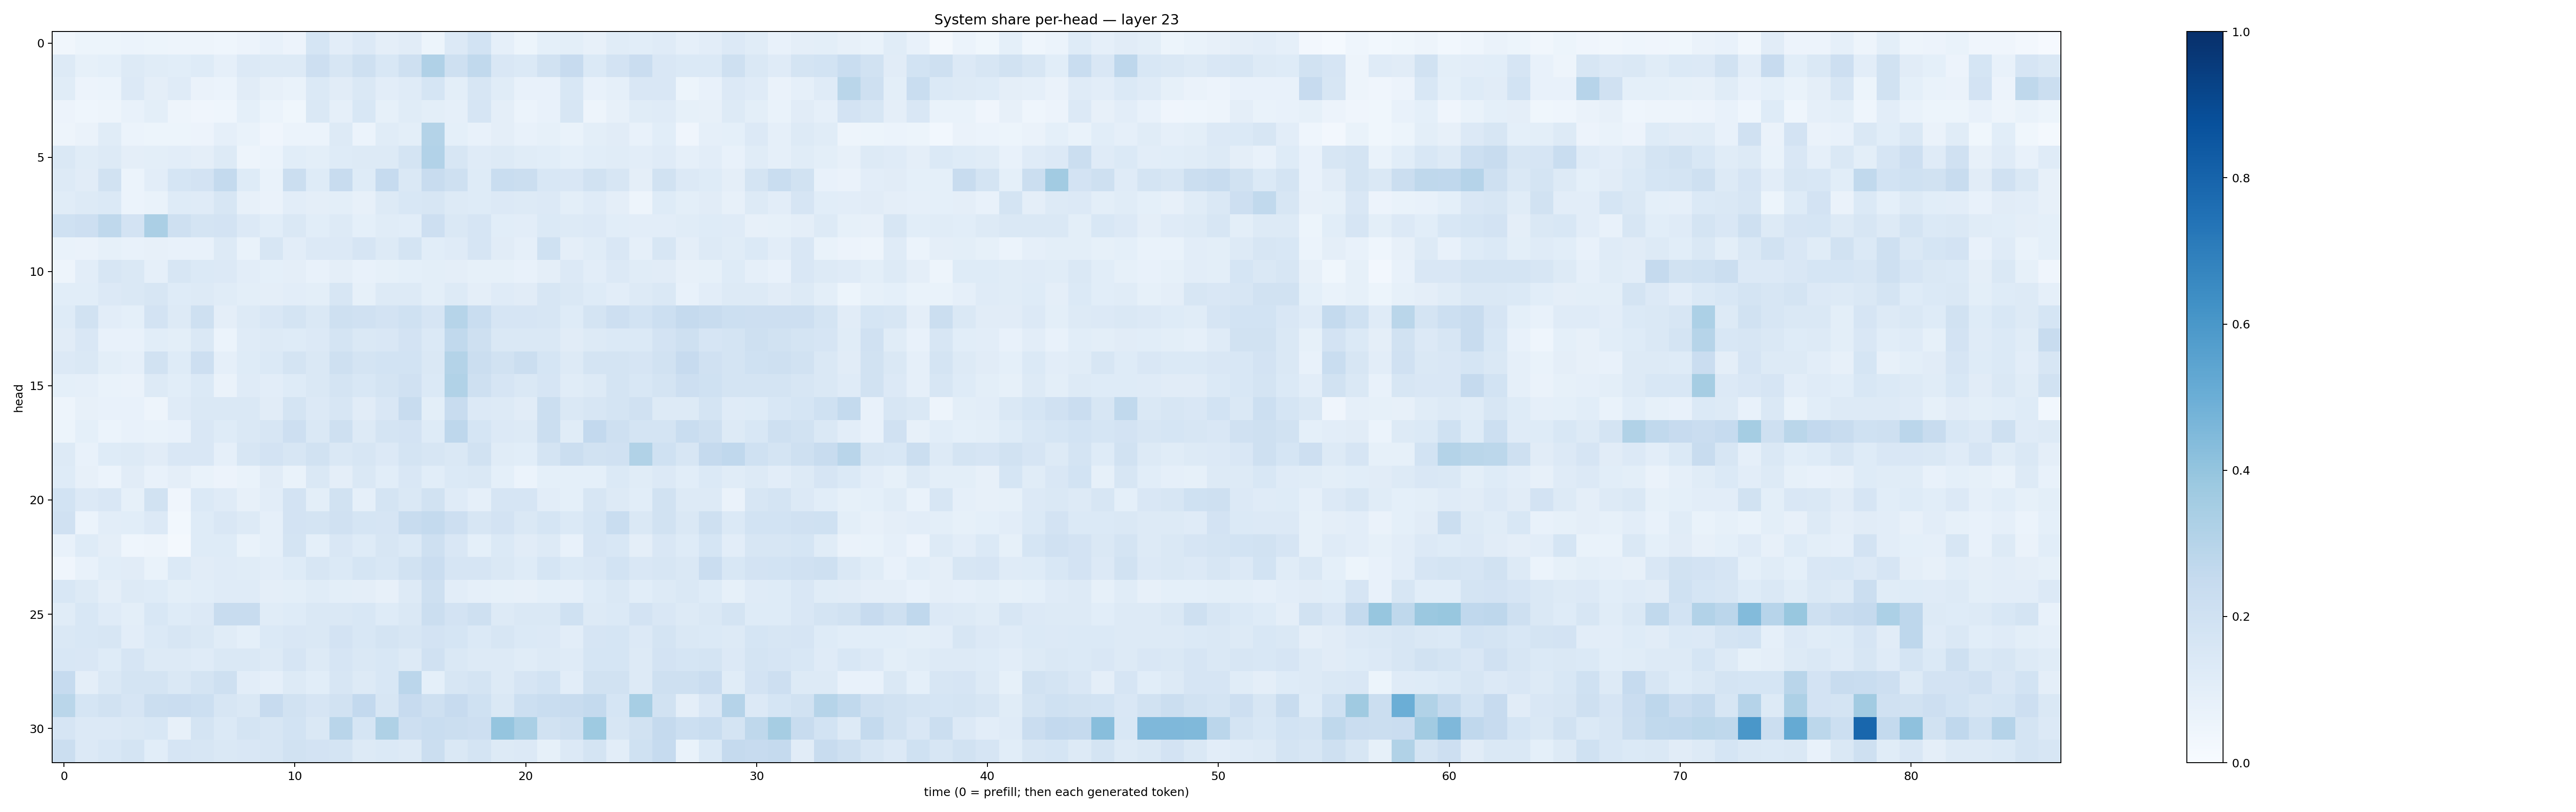

Source data for this figure (header and first rows):
0.032838136, 0.052659508, 0.05467124, 0.059981287, 0.052226603, 0.047874536, 0.04817096, 0.046840943, 0.055890225, 0.07235855, 0.057156276, 0.16966447, 0.10505436, 0.13519722, 0.09739937, 0.11295688, 0.054175466, 0.13419041, 0.18673967, 0.08715118, 0.05193458, 0.09112238, 0.09841944, 0.08180484
0.1264, 0.08322, 0.09317, 0.1282, 0.1168, 0.1081, 0.1232, 0.08821, 0.1367, 0.1275, 0.128, 0.2132, 0.1573, 0.2044, 0.1542, 0.2054, 0.3196, 0.2072, 0.2642, 0.1496, 0.1391, 0.1915, 0.2451, 0.1388
0.1138, 0.05643, 0.0607, 0.1352, 0.09581, 0.121, 0.06255, 0.06133, 0.1114, 0.07923, 0.06646, 0.138, 0.1132, 0.1431, 0.1037, 0.1193, 0.1712, 0.09975, 0.1578, 0.1162, 0.07129, 0.07108, 0.1547, 0.07292
0.05596, 0.04629, 0.04971, 0.07433, 0.1001, 0.04786, 0.04053, 0.04506, 0.09143, 0.05948, 0.03712, 0.1428, 0.08873, 0.1535, 0.08266, 0.1141, 0.1011, 0.08595, 0.1668, 0.09422, 0.05876, 0.07792, 0.1565, 0.05003
0.04836, 0.06584, 0.1144, 0.06174, 0.05415, 0.05324, 0.05643, 0.08614, 0.06842, 0.03934, 0.06207, 0.06084, 0.127, 0.0615, 0.1145, 0.09917, 0.3058, 0.09112, 0.07037, 0.0938, 0.07694, 0.08395, 0.06764, 0.1009
0.1438, 0.1169, 0.1316, 0.09562, 0.1001, 0.1038, 0.09718, 0.1313, 0.04987, 0.0607, 0.1069, 0.09827, 0.1231, 0.1313, 0.1324, 0.1762, 0.3096, 0.1613, 0.1173, 0.1268, 0.1166, 0.1056, 0.09122, 0.1067
0.1323, 0.1115, 0.1914, 0.06216, 0.1031, 0.17, 0.1824, 0.2566, 0.1238, 0.06687, 0.2257, 0.1229, 0.2384, 0.122, 0.2482, 0.1448, 0.2368, 0.2066, 0.1249, 0.233, 0.2225, 0.154, 0.1511, 0.1877
0.1169, 0.1261, 0.1406, 0.06204, 0.06994, 0.1229, 0.1204, 0.1575, 0.0786, 0.06525, 0.1041, 0.09632, 0.09775, 0.08053, 0.1308, 0.1531, 0.1614, 0.1328, 0.1226, 0.134, 0.1263, 0.1329, 0.09852, 0.1173
0.2016, 0.2126, 0.271, 0.1798, 0.3354, 0.2059, 0.1726, 0.1807, 0.1331, 0.1091, 0.1419, 0.1063, 0.1279, 0.09374, 0.1154, 0.1064, 0.2142, 0.141, 0.1644, 0.1068, 0.1037, 0.1385, 0.1324, 0.1365
0.07029, 0.06366, 0.08586, 0.07682, 0.08112, 0.07214, 0.0743, 0.1267, 0.06797, 0.1592, 0.1039, 0.1363, 0.1355, 0.1668, 0.1304, 0.1732, 0.1086, 0.1208, 0.1647, 0.1099, 0.08869, 0.202, 0.09544, 0.1142
0.05055, 0.1046, 0.1564, 0.1412, 0.0887, 0.1583, 0.1395, 0.135, 0.1029, 0.09016, 0.09576, 0.07401, 0.09568, 0.07546, 0.08593, 0.09075, 0.09794, 0.09441, 0.08432, 0.0849, 0.07525, 0.09403, 0.1344, 0.105
0.106, 0.1085, 0.1333, 0.1412, 0.1608, 0.1244, 0.1257, 0.1145, 0.0985, 0.09558, 0.1051, 0.09907, 0.1583, 0.08369, 0.1271, 0.1323, 0.1014, 0.1291, 0.09576, 0.118, 0.1099, 0.1604, 0.1416, 0.1223
0.1249, 0.1885, 0.1037, 0.09013, 0.1806, 0.1321, 0.2033, 0.09404, 0.1285, 0.1499, 0.1748, 0.1416, 0.2066, 0.1953, 0.1829, 0.2027, 0.1651, 0.2987, 0.2314, 0.1648, 0.168, 0.1584, 0.1218, 0.173
0.1132, 0.152, 0.07458, 0.07793, 0.1064, 0.09875, 0.1414, 0.06176, 0.1178, 0.1281, 0.1236, 0.133, 0.1759, 0.1462, 0.1494, 0.1811, 0.1396, 0.2627, 0.2071, 0.1407, 0.1437, 0.1461, 0.1102, 0.1262
0.1353, 0.1459, 0.101, 0.08653, 0.1937, 0.1222, 0.213, 0.08938, 0.1241, 0.1403, 0.1731, 0.1452, 0.2051, 0.1781, 0.1839, 0.1852, 0.1433, 0.3076, 0.2196, 0.1894, 0.2223, 0.171, 0.1312, 0.1779
0.09024, 0.08706, 0.06855, 0.06569, 0.1253, 0.1058, 0.1373, 0.06482, 0.12, 0.1033, 0.1218, 0.1454, 0.1796, 0.1552, 0.1778, 0.1954, 0.1394, 0.3163, 0.21, 0.1665, 0.1454, 0.1664, 0.1147, 0.1282
0.04693, 0.07831, 0.07324, 0.07325, 0.04875, 0.1204, 0.1417, 0.1463, 0.1453, 0.1131, 0.1772, 0.1338, 0.1595, 0.1122, 0.1508, 0.2376, 0.1002, 0.2413, 0.1342, 0.1254, 0.1116, 0.2245, 0.1444, 0.161
0.05357, 0.09199, 0.06096, 0.07422, 0.06757, 0.07616, 0.149, 0.1241, 0.1466, 0.1627, 0.2141, 0.1476, 0.2038, 0.1315, 0.1784, 0.1829, 0.1217, 0.2756, 0.1681, 0.1329, 0.1277, 0.2248, 0.1141, 0.2611
0.1258, 0.07634, 0.125, 0.1305, 0.1112, 0.1507, 0.1491, 0.08934, 0.1563, 0.1806, 0.1639, 0.1889, 0.1469, 0.1628, 0.1363, 0.177, 0.1607, 0.1448, 0.1938, 0.1167, 0.1074, 0.1791, 0.2223, 0.1882
0.123, 0.07929, 0.06177, 0.1106, 0.07142, 0.09431, 0.06785, 0.0554, 0.07009, 0.1119, 0.06789, 0.1444, 0.09506, 0.1435, 0.1086, 0.1518, 0.1066, 0.1392, 0.1484, 0.09066, 0.06169, 0.08996, 0.08989, 0.0904
0.1873, 0.1335, 0.1487, 0.08448, 0.1891, 0.04102, 0.1372, 0.1184, 0.07843, 0.1036, 0.1827, 0.1004, 0.1936, 0.08898, 0.179, 0.1432, 0.1902, 0.1172, 0.08802, 0.165, 0.1675, 0.1024, 0.09089, 0.1568
0.1959, 0.06227, 0.1038, 0.1065, 0.1341, 0.03065, 0.1216, 0.1523, 0.1289, 0.08975, 0.1833, 0.178, 0.1978, 0.1693, 0.1647, 0.2348, 0.2558, 0.2134, 0.1565, 0.1829, 0.1429, 0.1715, 0.1389, 0.1705
0.0713, 0.1222, 0.09688, 0.04348, 0.04886, 0.01931, 0.1249, 0.1247, 0.06723, 0.08865, 0.1773, 0.09006, 0.1487, 0.1215, 0.1624, 0.1401, 0.209, 0.1506, 0.0921, 0.1384, 0.1102, 0.1313, 0.07373, 0.1648
0.04272, 0.07602, 0.1078, 0.1108, 0.06709, 0.1367, 0.1106, 0.1205, 0.1167, 0.1054, 0.1241, 0.1621, 0.139, 0.1684, 0.1541, 0.1905, 0.2284, 0.1678, 0.1652, 0.1446, 0.1228, 0.1681, 0.1369, 0.1486
0.1547, 0.1296, 0.0941, 0.1281, 0.1215, 0.09926, 0.1055, 0.1178, 0.1188, 0.09615, 0.09953, 0.1159, 0.09917, 0.0949, 0.0815, 0.1275, 0.2079, 0.1052, 0.08913, 0.08449, 0.07941, 0.09334, 0.0872, 0.1214
0.1159, 0.1546, 0.1172, 0.1, 0.1559, 0.1217, 0.1349, 0.2379, 0.2399, 0.1152, 0.1225, 0.1406, 0.1478, 0.1558, 0.1245, 0.1463, 0.2194, 0.1818, 0.2057, 0.1261, 0.1459, 0.143, 0.2019, 0.1318
0.1458, 0.1527, 0.1567, 0.1027, 0.1381, 0.1567, 0.1451, 0.1152, 0.09188, 0.1375, 0.1485, 0.1433, 0.1814, 0.1553, 0.1734, 0.1614, 0.182, 0.1688, 0.1403, 0.164, 0.1369, 0.1348, 0.1053, 0.1656
0.1556, 0.1488, 0.1238, 0.1671, 0.1251, 0.1269, 0.1201, 0.1426, 0.1413, 0.1317, 0.1657, 0.1289, 0.1652, 0.1408, 0.1541, 0.1277, 0.1978, 0.1458, 0.1278, 0.128, 0.1153, 0.1275, 0.1185, 0.1702
0.2464, 0.09493, 0.143, 0.1768, 0.1757, 0.1445, 0.176, 0.2087, 0.1045, 0.08603, 0.1286, 0.1061, 0.1596, 0.13, 0.1557, 0.2823, 0.08985, 0.1584, 0.1753, 0.126, 0.166, 0.1867, 0.102, 0.1882
0.2882, 0.169, 0.1931, 0.1667, 0.2204, 0.2274, 0.2178, 0.1569, 0.1463, 0.2426, 0.1897, 0.1671, 0.1889, 0.2586, 0.1589, 0.2461, 0.2068, 0.2447, 0.2001, 0.1461, 0.2155, 0.2328, 0.2367, 0.2573
0.1669, 0.1329, 0.1361, 0.1432, 0.1525, 0.07913, 0.1724, 0.1404, 0.1757, 0.1617, 0.1839, 0.1453, 0.2929, 0.1689, 0.3214, 0.2127, 0.233, 0.2263, 0.2114, 0.3953, 0.3361, 0.1941, 0.2101, 0.3737
0.2208, 0.1342, 0.153, 0.1737, 0.1092, 0.1653, 0.1619, 0.1444, 0.1516, 0.1591, 0.1919, 0.1805, 0.176, 0.131, 0.1387, 0.1296, 0.2252, 0.1483, 0.1767, 0.1311, 0.1336, 0.08473, 0.136, 0.1783
